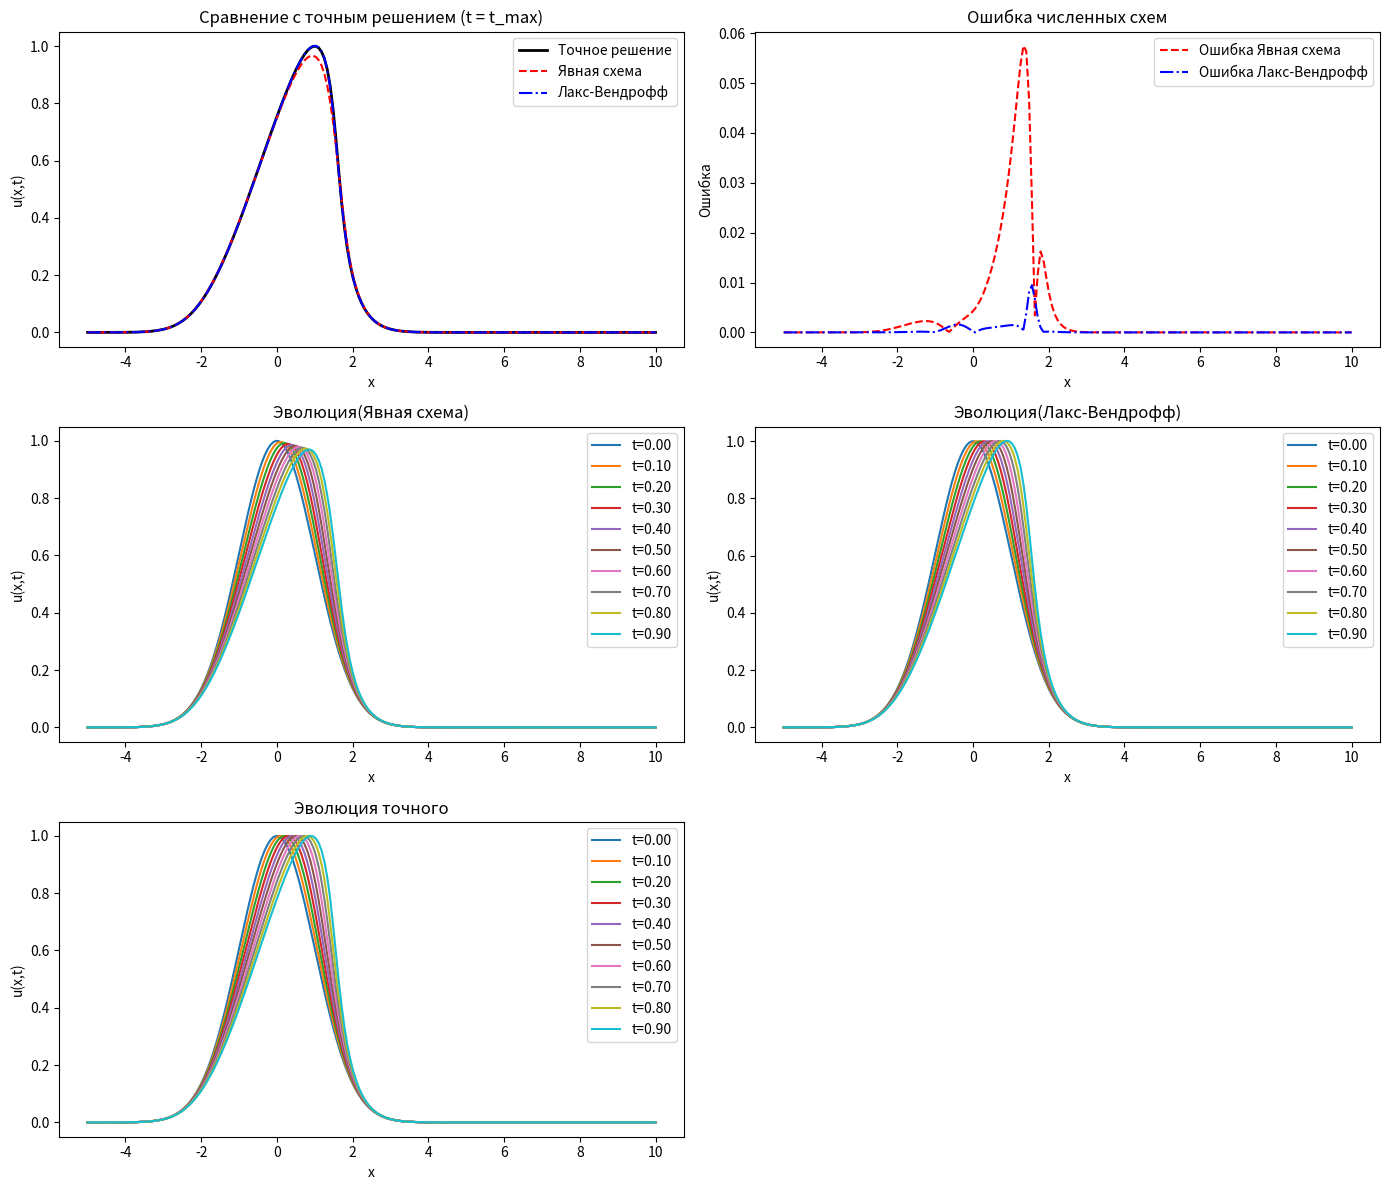

Write the Python code that produced this figure.
import numpy as np
import matplotlib.pyplot as plt

x_min, x_max = -5, 10
t_max = 1
x_points = 200
t_points = 500

dx = (x_max - x_min) / (x_points - 1)
dt = t_max / t_points

x = np.linspace(x_min, x_max, x_points)
t = np.linspace(0, t_max, t_points)

u_init = np.exp(-x**2 / 2)

def explicit_scheme(u, dx, dt):
    u_new = np.copy(u)
    for i in range(1, len(u) - 1):
        u_new[i] = u[i] - dt / dx * u[i] * (u[i] - u[i-1])
    return u_new

def lax_wendroff_scheme(u, dx, dt):
    u_new = np.copy(u)
    for i in range(1, len(u) - 1):
        u_new[i] = (
            u[i]
            - dt / (2 * dx) * u[i] * (u[i+1] - u[i-1])
            + dt**2 / (2 * dx**2) * u[i] * (u[i+1] - 2 * u[i] + u[i-1])
        )
    return u_new

u_explicit = np.copy(u_init)
u_explicit_results = np.zeros((t_points, x_points))
u_explicit_results[0, :] = u_explicit

for n in range(1, t_points):
    u_explicit = explicit_scheme(u_explicit, dx, dt)
    u_explicit_results[n, :] = u_explicit

u_lax_wendroff = np.copy(u_init)
u_lax_wendroff_results = np.zeros((t_points, x_points))
u_lax_wendroff_results[0, :] = u_lax_wendroff

for n in range(1, t_points):
    u_lax_wendroff = lax_wendroff_scheme(u_lax_wendroff, dx, dt)
    u_lax_wendroff_results[n, :] = u_lax_wendroff

def exact_solution(x, t):
    u_exact = np.zeros_like(x)
    for i, xi in enumerate(x):
        u_prev = np.exp(-xi**2 / 2)
        for _ in range(10):
            u_prev = np.exp(-((xi - u_prev * t)**2) / 2)
        u_exact[i] = u_prev
    return u_exact


u_exact = exact_solution(x, t_max)
error_explicit = np.abs(u_explicit_results[-1, :] - u_exact)
error_lax_wendroff = np.abs(u_lax_wendroff_results[-1, :] - u_exact)

plt.figure(figsize=(14, 12))

plt.subplot(3, 2, 1)
plt.plot(x, u_exact, 'k-', label='Точное решение', linewidth=2)
plt.plot(x, u_explicit_results[-1, :], 'r--', label='Явная схема')
plt.plot(x, u_lax_wendroff_results[-1, :], 'b-.', label='Лакс-Вендрофф')
plt.title("Сравнение с точным решением (t = t_max)")
plt.xlabel('x')
plt.ylabel('u(x,t)')
plt.legend()

plt.subplot(3, 2, 2)
plt.plot(x, error_explicit, 'r--', label='Ошибка Явная схема')
plt.plot(x, error_lax_wendroff, 'b-.', label='Ошибка Лакс-Вендрофф')
plt.title("Ошибка численных схем")
plt.xlabel('x')
plt.ylabel('Ошибка')
plt.legend()

plt.subplot(3, 2, 3)
for n in range(0, t_points, int(t_points / 10)):
    plt.plot(x, u_explicit_results[n, :], label=f't={t[n]:.2f}')
plt.title("Эволюция(Явная схема)")
plt.xlabel('x')
plt.ylabel('u(x,t)')
plt.legend()

plt.subplot(3, 2, 4)
for n in range(0, t_points, int(t_points / 10)):
    plt.plot(x, u_lax_wendroff_results[n, :], label=f't={t[n]:.2f}')
plt.title("Эволюция(Лакс-Вендрофф)")
plt.xlabel('x')
plt.ylabel('u(x,t)')
plt.legend()

plt.subplot(3, 2, 5)
for n in range(0, t_points, int(t_points / 10)):
    plt.plot(x, exact_solution(x, t[n]), label=f't={t[n]:.2f}')
plt.title("Эволюция точного")
plt.xlabel('x')
plt.ylabel('u(x,t)')
plt.legend()

plt.tight_layout()
plt.show()
